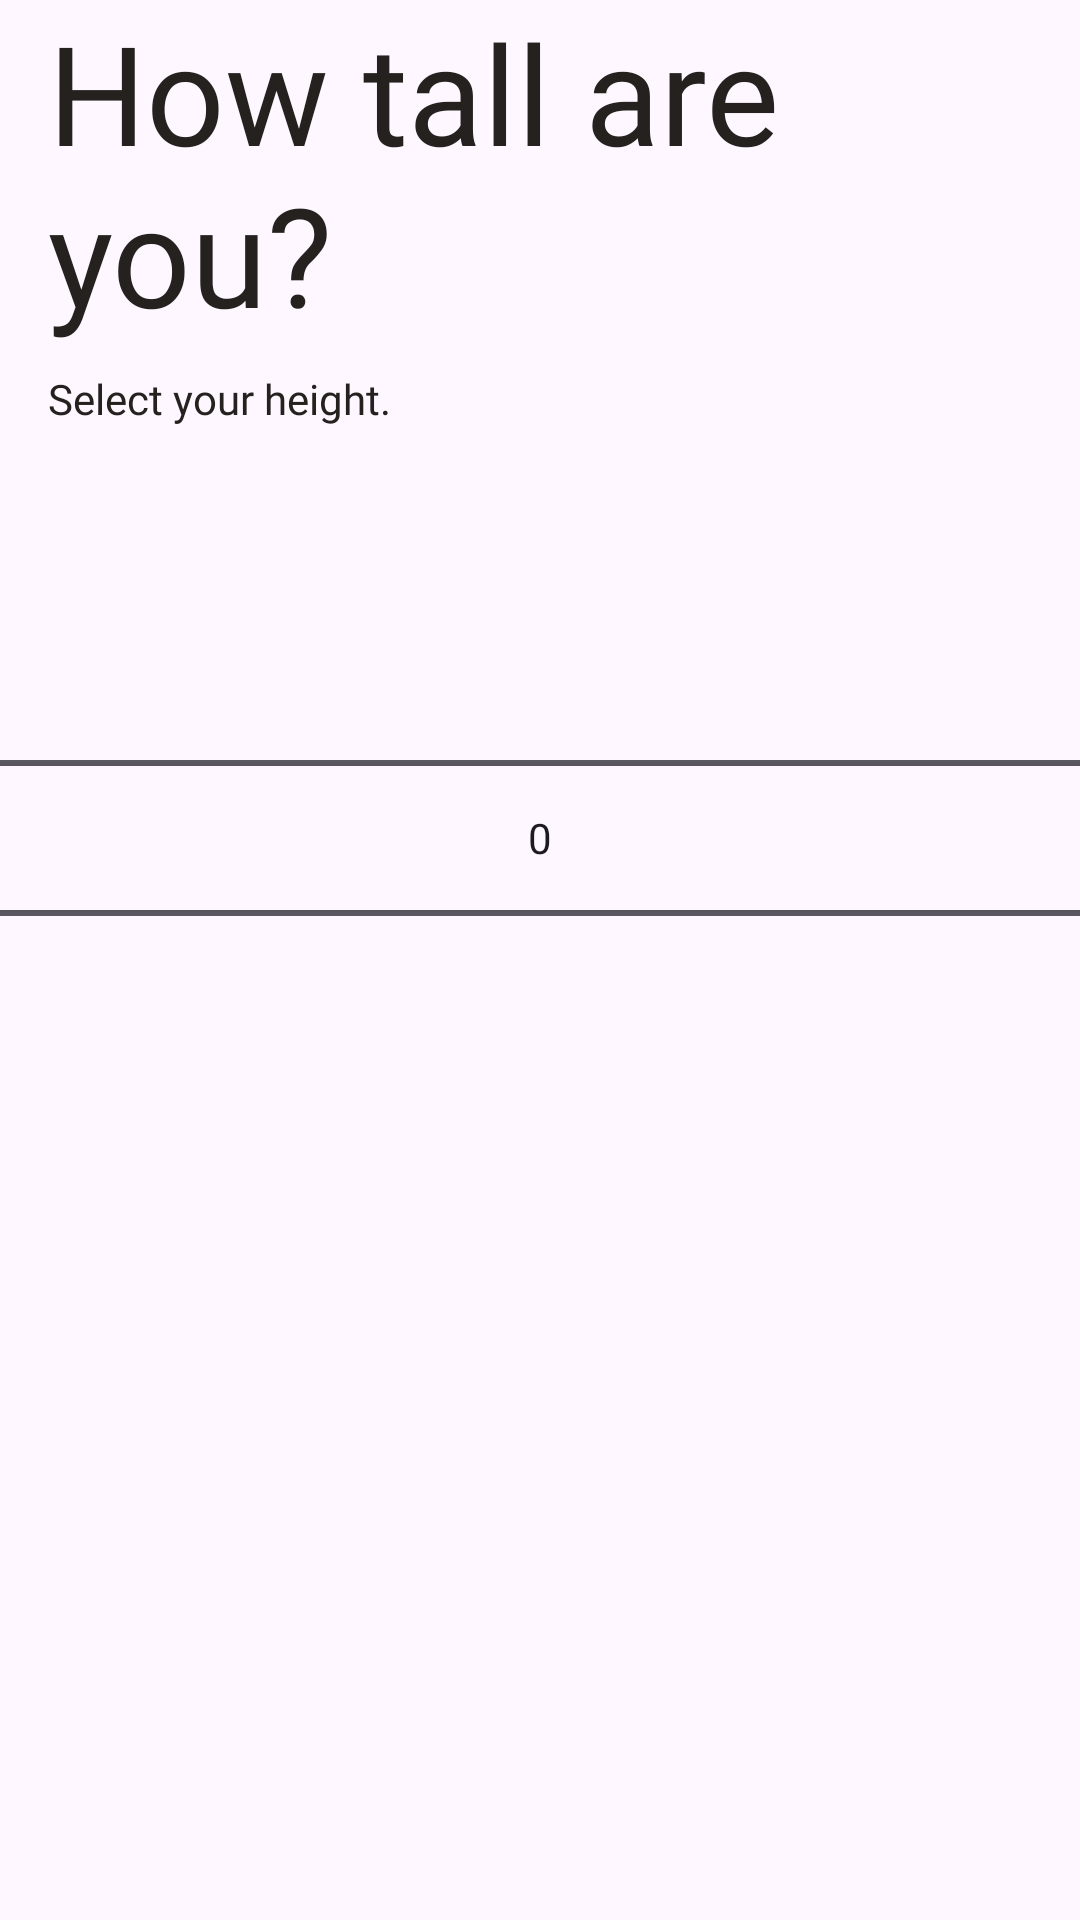

The Android layout XML behind this screen, and the referenced resources:
<!-- AndroidManifest.xml: application theme Theme.FitnessTracker -->
<!-- res/layout/fragment_step3.xml -->
<?xml version="1.0" encoding="utf-8"?>
<LinearLayout xmlns:android="http://schemas.android.com/apk/res/android"
    android:layout_width="match_parent"
    android:layout_height="match_parent"
    android:orientation="vertical">

    <com.google.android.material.textview.MaterialTextView
        android:layout_width="wrap_content"
        android:layout_height="wrap_content"
        android:layout_marginStart="16dp"
        android:layout_marginBottom="8dp"
        android:fontFamily="@font/bebasneue_regular"
        android:text="@string/how_tall_are_you"
        android:textColor="@color/text_color"
        android:textSize="46sp" />

    <com.google.android.material.textview.MaterialTextView
        android:layout_width="wrap_content"
        android:layout_height="wrap_content"
        android:layout_marginStart="16dp"
        android:layout_marginBottom="32dp"
        android:fontFamily="@font/figtree_regular"
        android:text="@string/select_your_height"
        android:textColor="@color/text_color"
        android:textSize="14sp" />

    <NumberPicker
        android:id="@+id/heightPicker"
        android:layout_width="384dp"
        android:layout_height="210dp"
        android:layout_gravity="center_horizontal" />
</LinearLayout>
<!-- resources referenced by this layout -->
<resources>
  <color name="text_color">#24211E</color>
  <string name="how_tall_are_you">How tall are you?</string>
  <string name="select_your_height">Select your height.</string>
  <style name="Theme.FitnessTracker" parent="Base.Theme.FitnessTracker" />
  <style name="Base.Theme.FitnessTracker" parent="Theme.Material3.DayNight.NoActionBar">
          
          
          <item name="colorPrimary">@color/colorPrimary</item>
          <item name="colorOnPrimary">@color/colorOnPrimary</item>
          <item name="colorPrimaryVariant">@color/colorPrimaryVariant</item>
  
          
          <item name="android:statusBarColor">?attr/backgroundColor</item>
          <item name="android:windowLightStatusBar">true</item>
      </style>
  <color name="colorPrimary">@color/primary</color>
  <color name="colorOnPrimary">@color/black</color>
  <color name="colorPrimaryVariant">#FF3700B3</color>
  <color name="primary">#83E5C3</color>
  <color name="black">#FF000000</color>
</resources>
